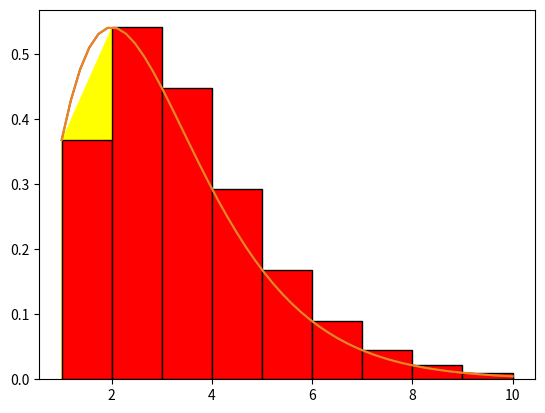

This chart was generated by the following Python code:
import numpy as np
import matplotlib.pyplot as plt
def func(x):
    return(x**2)*np.exp(-x)
a = 1.0
b = 10.0
n = 10

#Trapezoid
dx = (b-a)/(n-1)
x = np.linspace(a,b,n)
sigma = 0
for i in range(1, n-1):
 sigma += func(x[i])
hasil = 0.5*dx*(func(x[0])+2*sigma+func(x[-1]))
print (hasil)

xp = np.linspace(a,b)
plt.plot(xp,func(xp))

for i in range (n):
    plt.bar(x[i],func(x[i]),align = 'edge',width = 0.000001, color = 'gray', edgecolor = 'red')

plt.fill_between(x,func(x),color='yellow')

plt.show()

#Reiman
x = np.linspace(a,b,n)
dx = (x[-1]-x[0])/(n-1)

hasil = 0
for i in range(n-1):
    hasil += dx*func(x[i])

xp = np.linspace(a,b)
plt.plot(xp,func(xp))
for i in range (n-1):
    plt.bar(x[i],func(x[i]), align = 'edge', width=dx, color = 'red', edgecolor='black')
plt.show()

print(hasil)
